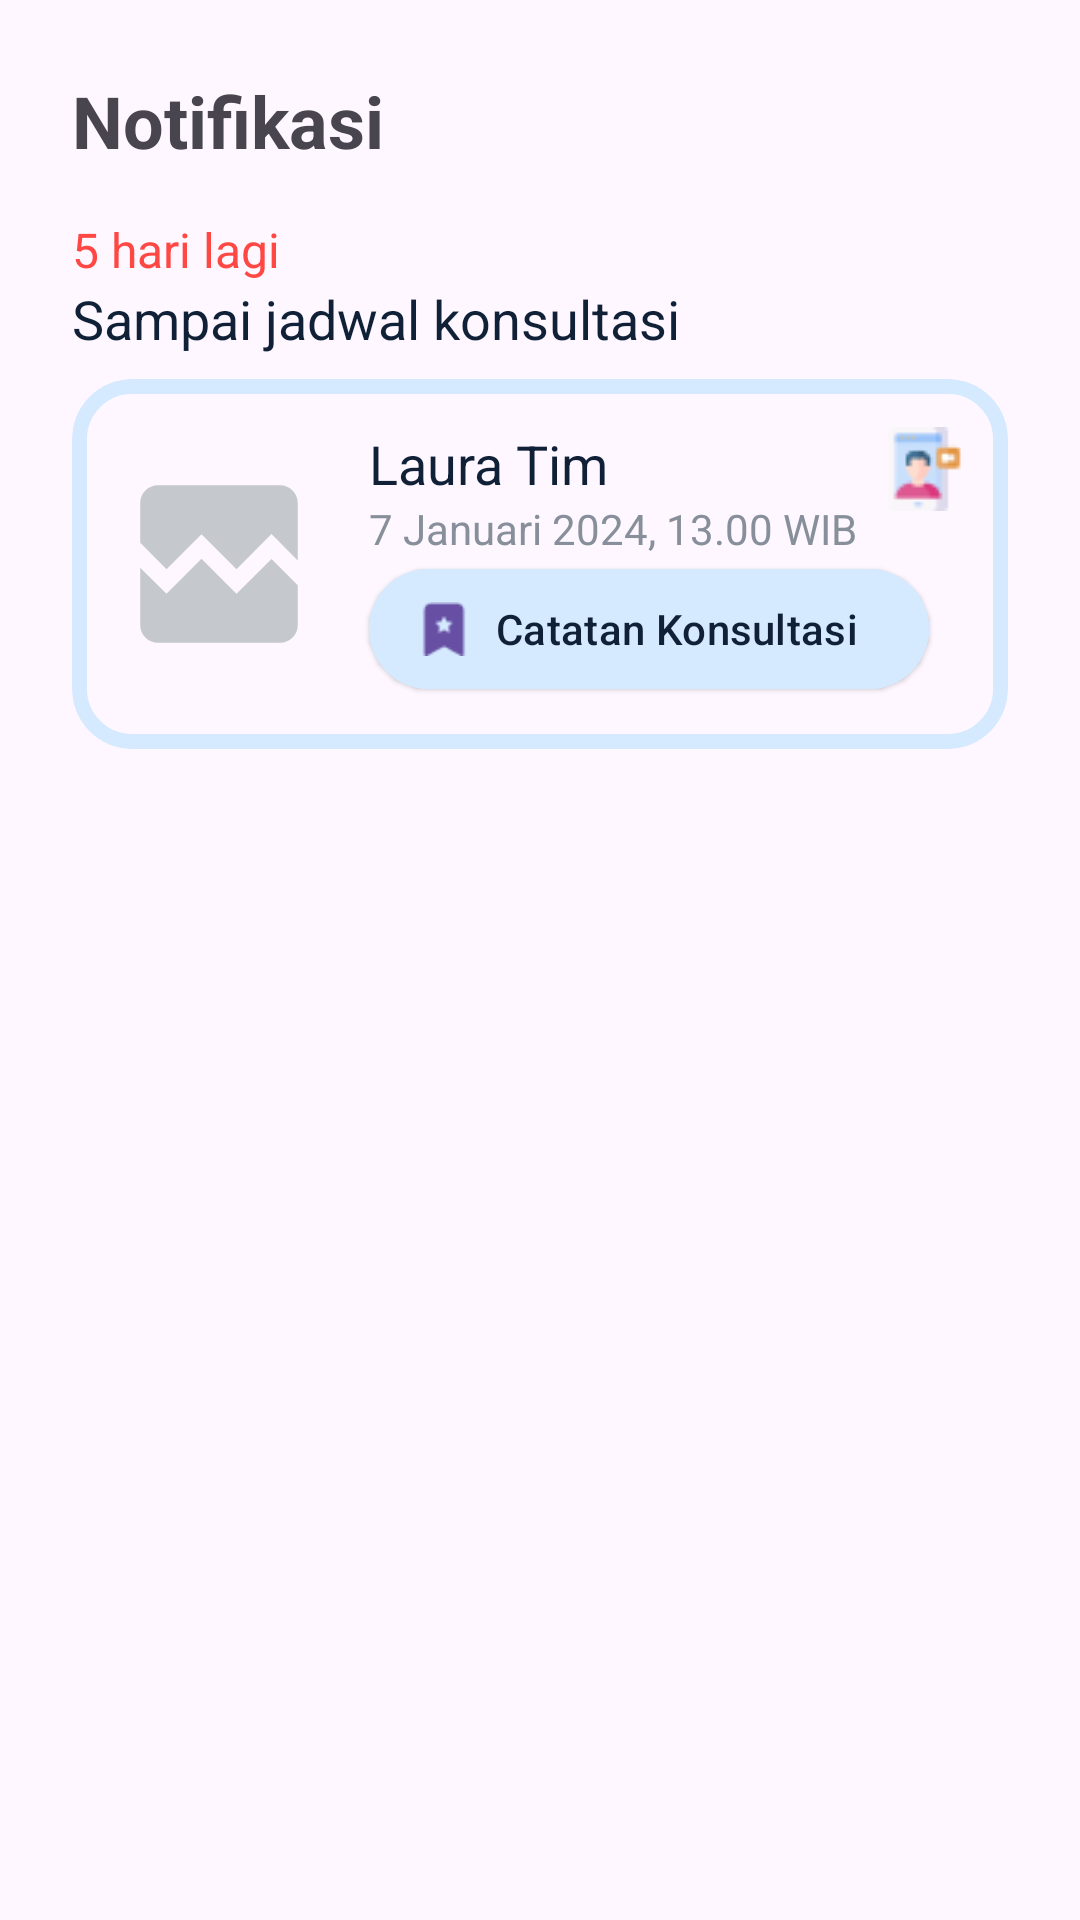

Layout XML and referenced resources for this Android screen:
<!-- AndroidManifest.xml: application theme Theme.RuangHukum -->
<!-- res/layout/fragment_notification.xml -->
<?xml version="1.0" encoding="utf-8"?>
<LinearLayout xmlns:android="http://schemas.android.com/apk/res/android"
    xmlns:tools="http://schemas.android.com/tools"
    android:layout_width="match_parent"
    android:layout_height="match_parent"
    xmlns:app="http://schemas.android.com/apk/res-auto"
    android:orientation="vertical"
    android:padding="24dp"
    tools:context=".views.notification.NotificationFragment">

    <TextView
        android:id="@+id/page_title"
        android:layout_width="match_parent"
        android:layout_height="wrap_content"
        android:layout_marginBottom="16dp"
        android:textSize="24sp"
        android:textStyle="bold"
        android:text="Notifikasi" />

    <include
        layout="@layout/card_consultation_reminder"/>

</LinearLayout>
<!-- res/layout/card_consultation_reminder.xml (included above) -->
<?xml version="1.0" encoding="utf-8"?>
<androidx.constraintlayout.widget.ConstraintLayout xmlns:android="http://schemas.android.com/apk/res/android"
    android:layout_width="match_parent"
    android:layout_height="wrap_content"
    android:layout_marginBottom="24dp"
    xmlns:app="http://schemas.android.com/apk/res-auto">

    <TextView
        android:id="@+id/days_remaining"
        android:layout_width="wrap_content"
        android:layout_height="wrap_content"
        android:textColor="@color/red"
        android:textSize="16sp"
        app:layout_constraintTop_toTopOf="parent"
        app:layout_constraintStart_toStartOf="parent"
        android:text="5 hari lagi"/>

    <TextView
        android:id="@+id/days_remaining_subtitle"
        android:layout_width="wrap_content"
        android:layout_height="wrap_content"
        android:textColor="@color/black"
        android:textSize="18sp"
        app:layout_constraintTop_toBottomOf="@id/days_remaining"
        app:layout_constraintStart_toStartOf="parent"
        android:text="Sampai jadwal konsultasi"/>

    <com.google.android.material.card.MaterialCardView
        android:layout_width="match_parent"
        android:layout_height="wrap_content"
        android:layout_marginTop="8dp"
        app:cardCornerRadius="20dp"
        app:strokeWidth="5dp"
        app:strokeColor="@color/light_blue"
        app:layout_constraintTop_toBottomOf="@id/days_remaining_subtitle">

        <androidx.constraintlayout.widget.ConstraintLayout
            android:layout_width="match_parent"
            android:layout_height="match_parent"
            android:paddingHorizontal="14dp"
            android:paddingVertical="16dp">

            <ImageView
                android:id="@+id/iv_expert_photo"
                android:layout_width="70dp"
                android:layout_height="0dp"
                app:layout_constraintTop_toTopOf="parent"
                app:layout_constraintBottom_toBottomOf="parent"
                app:layout_constraintStart_toStartOf="parent"
                android:src="@drawable/baseline_broken_image_24" />

            <TextView
                android:id="@+id/tv_expert_name"
                android:layout_width="wrap_content"
                android:layout_height="wrap_content"
                android:layout_marginStart="15dp"
                android:textSize="18sp"
                android:textColor="@color/black"
                app:layout_constraintTop_toTopOf="@id/iv_expert_photo"
                app:layout_constraintStart_toEndOf="@id/iv_expert_photo"
                android:text="Laura Tim"/>

            <TextView
                android:id="@+id/tv_date"
                android:layout_width="wrap_content"
                android:layout_height="wrap_content"
                android:layout_marginStart="15dp"
                android:textSize="14sp"
                android:textColor="@color/text_grey"
                app:layout_constraintTop_toBottomOf="@id/tv_expert_name"
                app:layout_constraintStart_toEndOf="@id/iv_expert_photo"
                android:text="7 Januari 2024, 13.00 WIB"/>

            <com.google.android.material.button.MaterialButton
                android:id="@+id/btn_consultation_notes"
                android:layout_width="wrap_content"
                android:layout_height="0dp"
                android:paddingVertical="0dp"
                android:backgroundTint="@color/light_blue"
                android:textColor="@color/black"
                style="@style/Widget.Material3.Button.ElevatedButton.Icon"
                app:layout_constraintTop_toBottomOf="@id/tv_date"
                app:layout_constraintStart_toStartOf="@id/tv_expert_name"
                app:icon="@drawable/ic_notification_active"
                android:text="Catatan Konsultasi"/>

            <ImageView
                android:id="@+id/ic_consultation_type"
                android:layout_width="28dp"
                android:layout_height="28dp"
                app:layout_constraintTop_toTopOf="parent"
                app:layout_constraintEnd_toEndOf="parent"
                android:src="@drawable/ic_vidcall_consultation"/>

        </androidx.constraintlayout.widget.ConstraintLayout>
    </com.google.android.material.card.MaterialCardView>
</androidx.constraintlayout.widget.ConstraintLayout>
<!-- resources referenced by this layout -->
<resources>
  <color name="black">#FF102037</color>
  <color name="light_blue">#D5EAFF</color>
  <color name="red">#FF4844</color>
  <color name="text_grey">#878F9A</color>
  <!-- drawable baseline_broken_image_24 (drawable) -->
  <vector android:height="24dp" android:tint="#C5C9CE"
      android:viewportHeight="24" android:viewportWidth="24"
      android:width="24dp" xmlns:android="http://schemas.android.com/apk/res/android">
      <path android:fillColor="@android:color/white" android:pathData="M21,5v6.59l-3,-3.01 -4,4.01 -4,-4 -4,4 -3,-3.01L3,5c0,-1.1 0.9,-2 2,-2h14c1.1,0 2,0.9 2,2zM18,11.42l3,3.01L21,19c0,1.1 -0.9,2 -2,2L5,21c-1.1,0 -2,-0.9 -2,-2v-6.58l3,2.99 4,-4 4,4 4,-3.99z"/>
  </vector>
  <!-- drawable ic_notification_active: png bitmap (drawable, 531 bytes) -->
  <!-- drawable ic_vidcall_consultation: png bitmap (drawable, 1061 bytes) -->
  <style name="Theme.RuangHukum" parent="Base.Theme.RuangHukum" />
  <style name="Base.Theme.RuangHukum" parent="Theme.Material3.DayNight">
          
          
      </style>
</resources>
